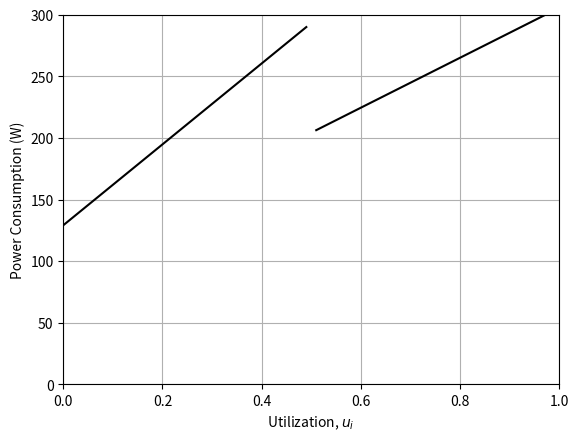

Recreate this plot in Python. (Note: this script raises an exception after producing the figure.)
import matplotlib.pyplot as plt
import numpy as np

# Data for plotting
du = 0.01

t1 = np.arange(0.0, 0.5, du)
s1 = np.arange(0.0, 0.5, du)

t2 = np.arange(0.5+du, 1.0, du)
s2 = np.arange(0.5+du, 1.0, du)

lt1 = len(t1)
lt2 = len(t2)


for i in range(lt1):
    if t1[i] <= 0.5:
        s1[i] = 69 + 328.338*t1[i] + 60.1008
    elif t1[i] > 0.5:
        s1[i] = 69 + 202.707*t1[i] + 33.91
     
for j in range(lt2):
    if t2[j] <= 0.5:
        s2[j] = 69 + 328.338*t2[j] + 60.1008
    elif t2[j] > 0.5:
        s2[j] = 69 + 202.707*t2[j] + 33.91

fig, ax = plt.subplots(1)
plt.xlim([0, 1])
plt.ylim([0, 300])
ax.grid()

ax.plot(t1, s1, 'black')
ax.plot(t2, s2, 'black')


ax.set(xlabel='Utilization, $u_i$', ylabel='Power Consumption (W)')


fig.savefig("../summary/figures/fig04.pdf")
plt.show()
